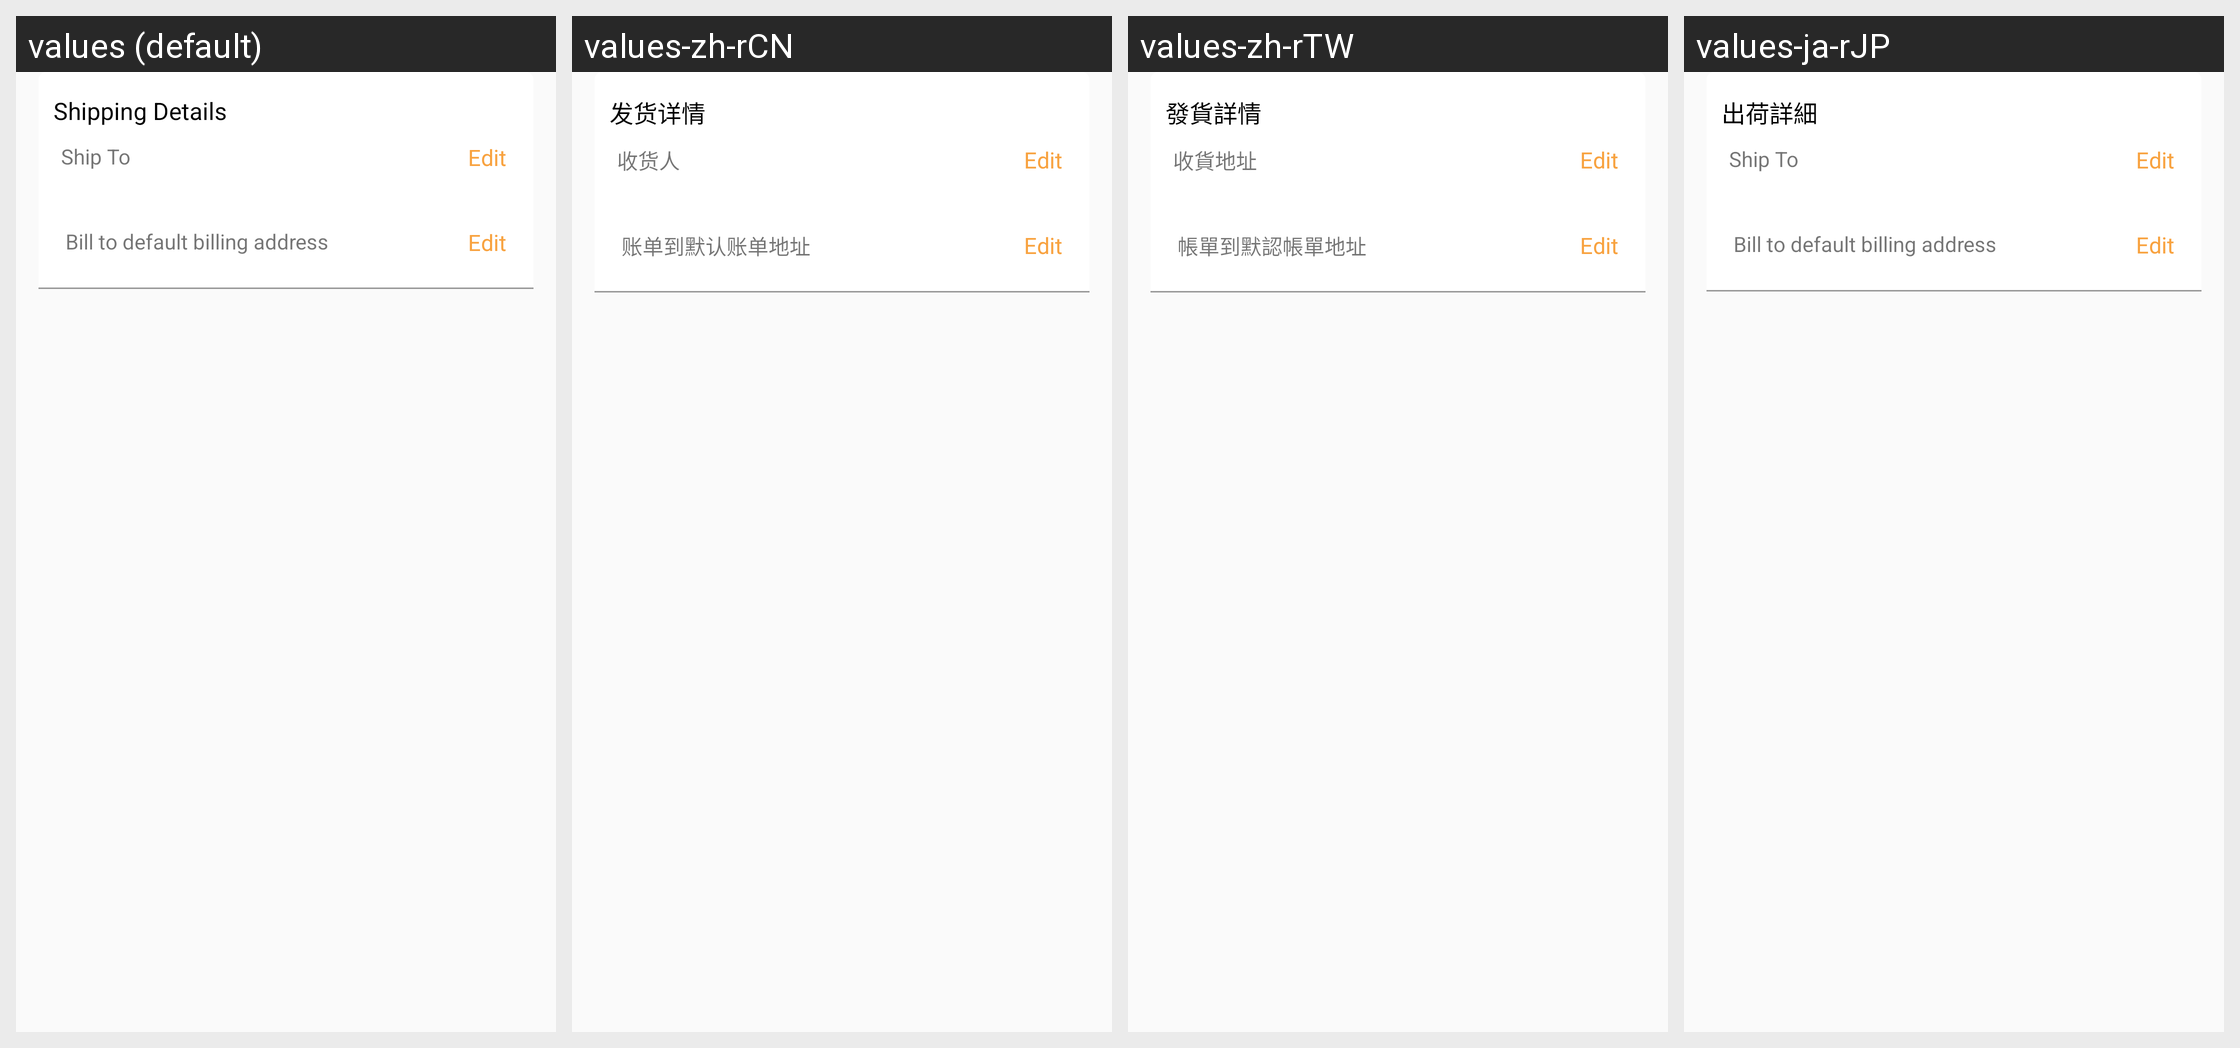

The Android screen above is rendered under several locales of the same app. Produce the string resources it draws, with the default and per-locale values.
Android screen res/layout/shopping_list_header.xml rendered under 4 locales, left to right: values (default), values-zh-rCN, values-zh-rTW, values-ja-rJP. Device: Nexus 5 (rendered at 1080×1920; each locale shown at half size, 540×960, under a caption strip naming it); theme NoactionBar.
Strings drawn on this screen, with the default value and each locale's value (text and hints the layout hard-codes, and strings that could not be matched under every locale, appear in the picture but are not listed):

shipping_details
  values: Shipping Details
  values-zh-rCN: 发货详情
  values-zh-rTW: 發貨詳情
  values-ja-rJP: 出荷詳細

shopping_bag_ship_to
  values: Ship To
  values-zh-rCN: 收货人
  values-zh-rTW: 收貨地址
  values-ja-rJP: Ship To  [not translated; the default value is used]

shopping_bag_bill_default
  values: Bill to default billing address
  values-zh-rCN: 账单到默认账单地址
  values-zh-rTW: 帳單到默認帳單地址
  values-ja-rJP: Bill to default billing address  [not translated; the default value is used]
